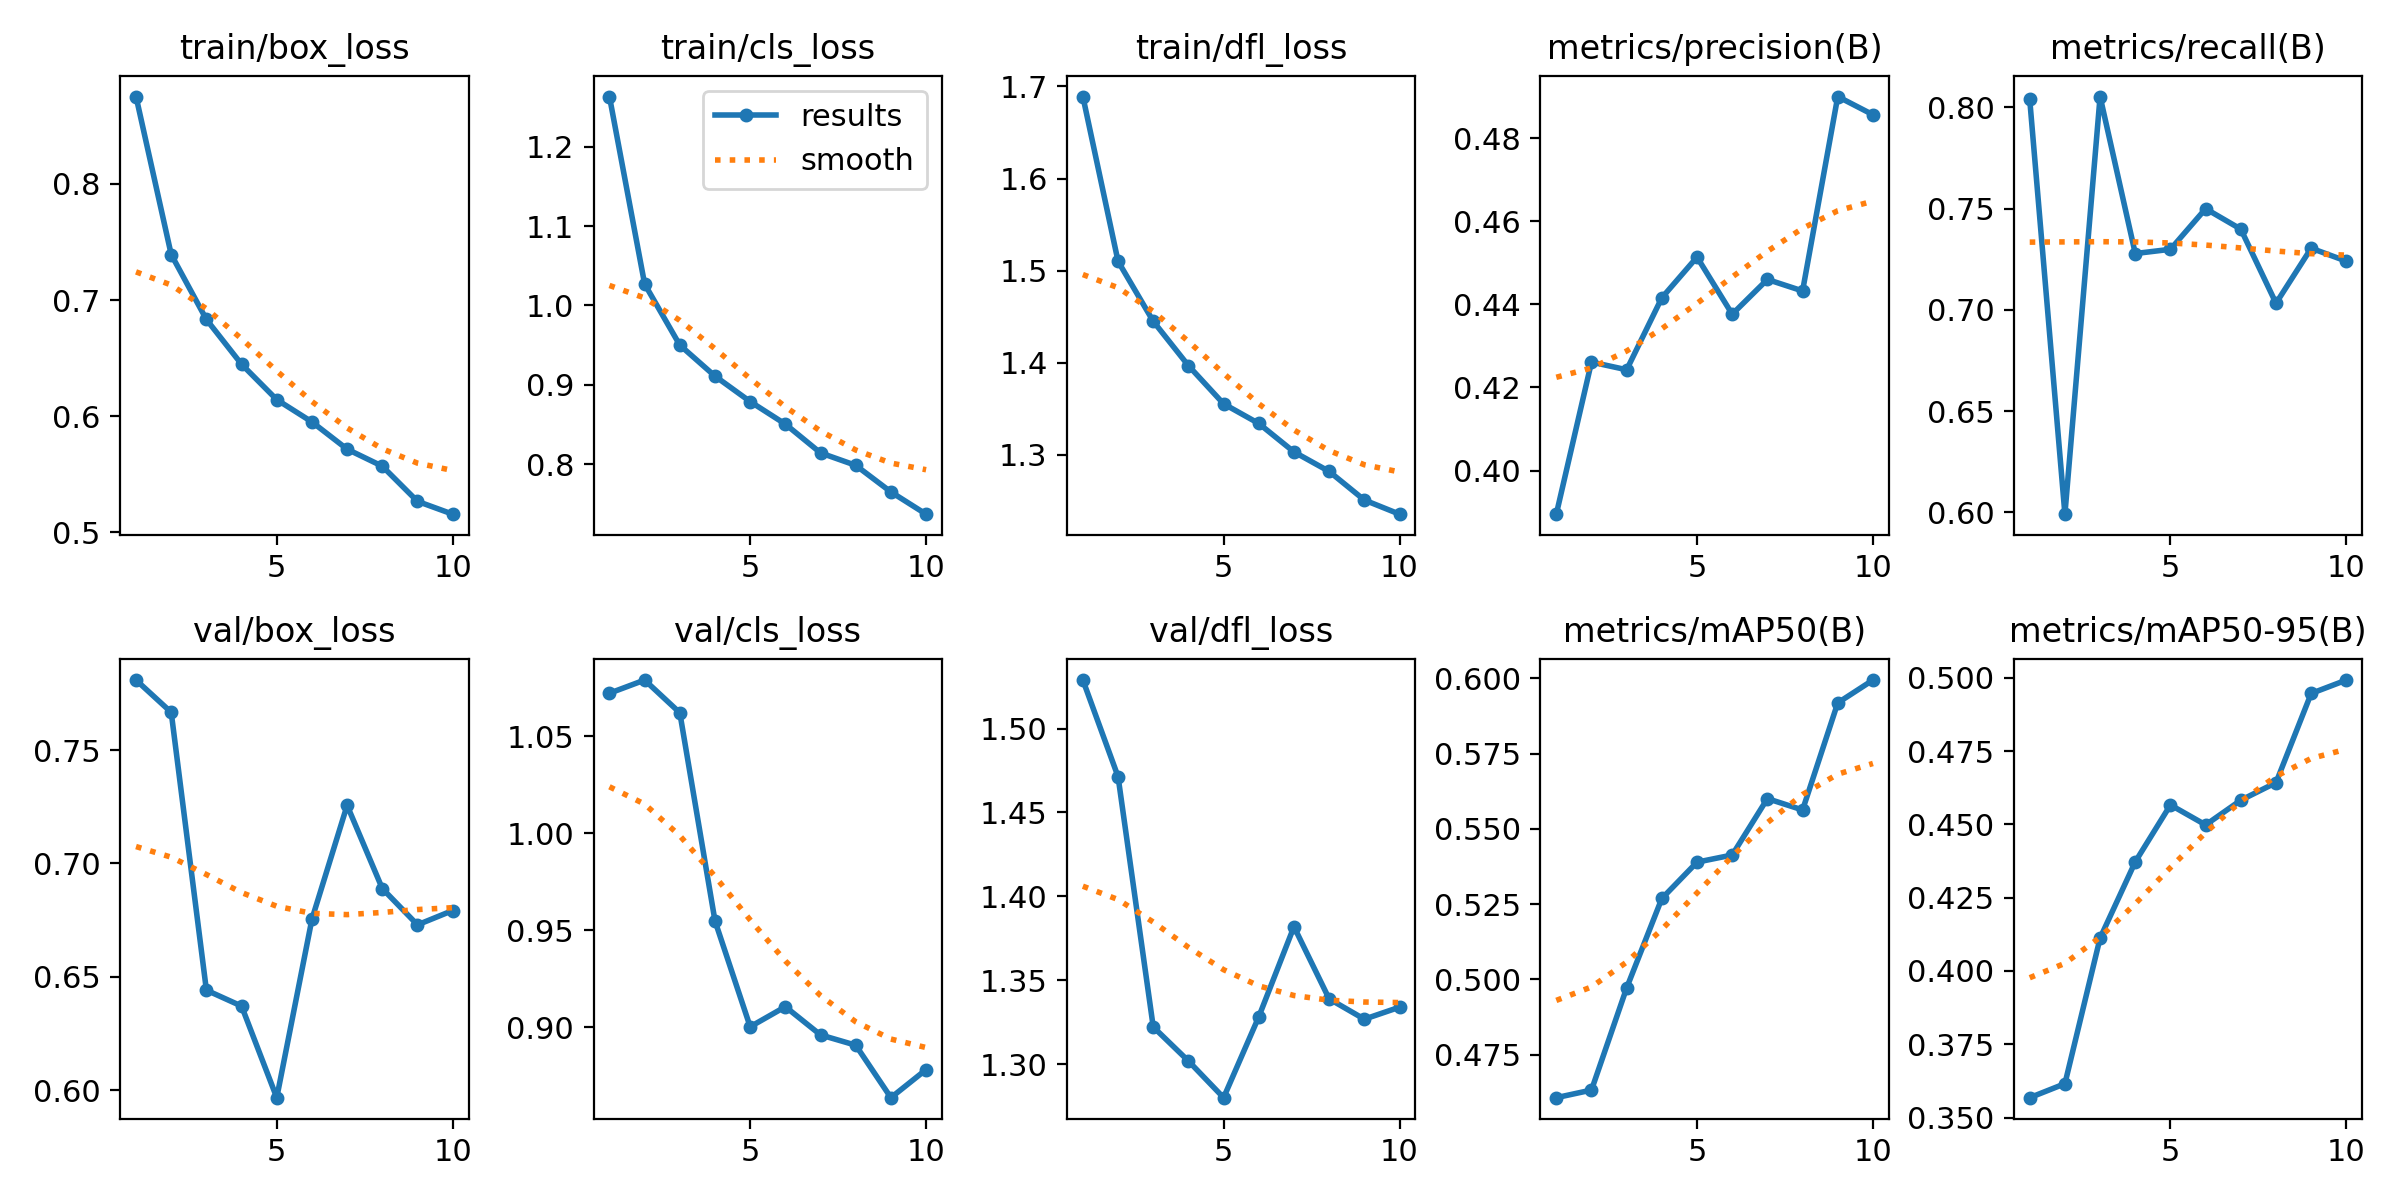

Values plotted in this chart, from the file beside it:
epoch, time, train/box_loss, train/cls_loss, train/dfl_loss, metrics/precision(B), metrics/recall(B), metrics/mAP50(B), metrics/mAP50-95(B), val/box_loss, val/cls_loss, val/dfl_loss, lr/pg0, lr/pg1, lr/pg2
1, 623.5, 0.8752, 1.263, 1.689, 0.3895, 0.804, 0.4607, 0.3568, 0.7809, 1.072, 1.529, 0.07004, 0.003329, 0.003329
2, 1225, 0.7392, 1.027, 1.51, 0.4261, 0.599, 0.4633, 0.3615, 0.7667, 1.079, 1.471, 0.03944, 0.006063, 0.006063
3, 1843, 0.6833, 0.9501, 1.445, 0.4243, 0.8054, 0.4972, 0.4112, 0.6441, 1.062, 1.322, 0.008236, 0.008197, 0.008197
4, 2435, 0.6448, 0.911, 1.397, 0.4416, 0.7278, 0.5269, 0.4372, 0.6371, 0.9547, 1.302, 0.0073, 0.0073, 0.0073
5, 3016, 0.6143, 0.879, 1.355, 0.4514, 0.7299, 0.539, 0.4566, 0.5966, 0.9002, 1.28, 0.0064, 0.0064, 0.0064
6, 3561, 0.5951, 0.8506, 1.334, 0.4376, 0.75, 0.5413, 0.4498, 0.6754, 0.9105, 1.328, 0.0055, 0.0055, 0.0055
7, 4120, 0.5717, 0.8143, 1.303, 0.446, 0.7399, 0.5601, 0.4582, 0.7257, 0.896, 1.382, 0.0046, 0.0046, 0.0046
8, 4644, 0.557, 0.7987, 1.282, 0.4432, 0.7033, 0.5563, 0.4642, 0.6889, 0.8907, 1.339, 0.0037, 0.0037, 0.0037
9, 5109, 0.5268, 0.7652, 1.251, 0.4901, 0.7305, 0.5918, 0.4946, 0.6729, 0.8636, 1.327, 0.0028, 0.0028, 0.0028
10, 5525, 0.5157, 0.7372, 1.235, 0.4857, 0.724, 0.5994, 0.4992, 0.6792, 0.8781, 1.334, 0.0019, 0.0019, 0.0019
